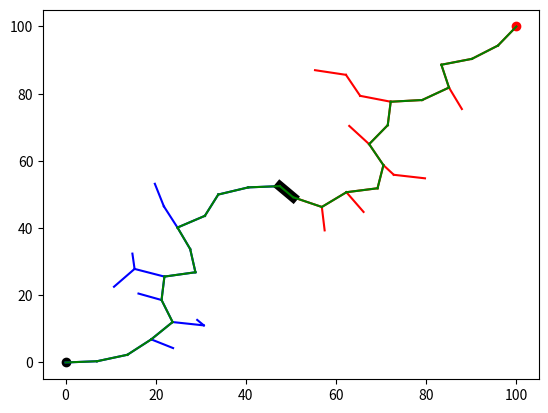

Source code (Python):
#!/usr/bin/env python3
# -*- coding: utf-8 -*-
import random
from math import sqrt, cos, sin, atan2
import matplotlib.pyplot as plt 

def dist(p1,p2):
    return sqrt((p1[0]-p2[0])*(p1[0]-p2[0])+(p1[1]-p2[1])*(p1[1]-p2[1]))

def step_from_to(p1,p2):
    if dist(p1,p2) < EPSILON:
        return p2
    else:
        theta = atan2(p2[1]-p1[1],p2[0]-p1[0])
        return p1[0] + EPSILON*cos(theta), p1[1] + EPSILON*sin(theta)
    

EPSILON = 7.0
NUMNODES = 100

start = (0,0)
goal = (100, 100)

plt.scatter(start[0], start[1], color = 'k')
plt.scatter(goal[0], goal[1], color = 'r')

start_nodes = []
goal_nodes = []

start_tree = {}
goal_tree = {}
current1 = 0
current2 = 0

start_nodes.append(start)
goal_nodes.append(goal)

flag = True

for i in range(NUMNODES):
    rand1 = random.random()*100, random.random()*100
    cur_node1 = start_nodes[0]
    for p in start_nodes:
        if dist(p,rand1) < dist(cur_node1,rand1):
            cur_node1 = p
    newnode = step_from_to(cur_node1,rand1)
    start_nodes.append(newnode)
    start_tree[newnode] = cur_node1
    plt.plot([cur_node1[0], newnode[0]], [cur_node1[1], newnode[1]], color = 'b')
    
    rand2 = random.random()*100, random.random()*100
    cur_node2 = goal_nodes[0]
    for p in goal_nodes:
        if dist(p,rand2) < dist(cur_node2,rand2):
            cur_node2 = p
    newnode = step_from_to(cur_node2,rand2)
    goal_nodes.append(newnode)
    goal_tree[newnode] = cur_node2
    plt.plot([cur_node2[0], newnode[0]], [cur_node2[1], newnode[1]], color = 'r')
    
    
    for a in start_nodes:
        for b in goal_nodes:
            if dist(a, b) < EPSILON:
                current1 = a
                current2 = b
                plt.plot([a[0], b[0]], [a[1], b[1]], color = 'k', linewidth=7)
                print(i)
                flag = False
                break
        if not flag:
            break
    if not flag:
        break


start_path = [current1]
while current1 != start:
        current1 = start_tree[current1]
        start_path.append(current1)
     
goal_path = [current2]
while current2 != goal:
        current2 = goal_tree[current2]
        goal_path.append(current2)

start_path.reverse()
full_path = start_path + goal_path

path_length = 0
for i in range(0, len(full_path)-1):
    path_length += dist(full_path[i], full_path[i+1])
    plt.plot([full_path[i][0], full_path[i+1][0]], [full_path[i][1], full_path[i+1][1]], color = 'g')

print(path_length)
plt.show()


